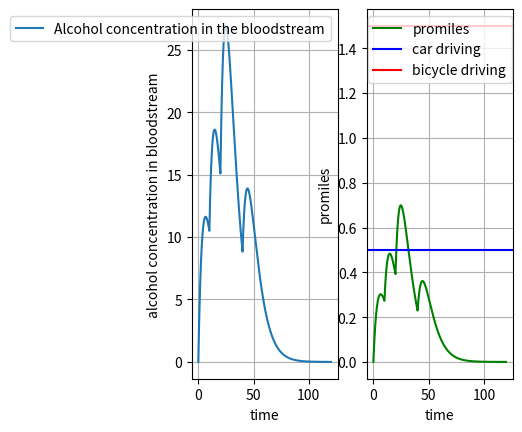

This chart was generated by the following Python code:
import numpy as np
from matplotlib import pyplot as plt

# set values ------------------------------------------------------------------------------------------------------------------
ka = 0.150
ke = 0.154
reaction_rates = [ka, ke]
S = np.array([[-1, 0],
              [1, -1]])
x0_init = 200
x1_init = 0
initial_state_vector = [x0_init, x1_init]
# --------------------------------------------------------------------------------------------------------------------------------------

# necessary function definitions ------------------------------------------------------------------------------------------------------
def propensities(state_vector, reaction_rates):
    R = np.zeros(2)
    R[0] = state_vector[0]*reaction_rates[0]
    R[1] = state_vector[1]*reaction_rates[1]
    return R


def ODE(stoi_matrix, prop_fun, state_vector, rates):
   return np.dot(stoi_matrix, prop_fun(state_vector, rates))


def ExplicitEuler(init_state_vector, time_step, time_final, prop_fun, ODE_fun, stoi_matrix, reaction_rates):
    NumSteps = int(time_final/time_step) # number of time points
    times = np.zeros(NumSteps+1)  # 1D array to store the times

    # 2D array to store the states of x0, x1 at each given time
    # for every time step there is a row
    # one column for x0 and one column for x1
    states = np.zeros((np.size(times), len(init_state_vector)))
    states[0] = init_state_vector

    for step in range(0, NumSteps):
        times[step+1] = times[step] + time_step
        states[step+1] = states[step] + time_step*ODE_fun(stoi_matrix = stoi_matrix, prop_fun = prop_fun, state_vector = states[step], rates = reaction_rates)
    
    return times, states

(times, states) = ExplicitEuler(init_state_vector=[200,0], time_step=1, time_final=10, prop_fun=propensities, ODE_fun=ODE, stoi_matrix=S, reaction_rates=reaction_rates)

# ---------------------------------------------------------------------------------------------------------------------------------------

# define how much mg of ethanol does a drink have
long_drink = 16
wine_glass = 24
beer = 25

# define what and in which order you drink
water = 0 # for coding reasons, the last intake has to have 0mg of ethanol
drinking_sequence = [long_drink*2, wine_glass*2, beer, beer*2, water]

# define how often have you drunk these drinks
time_from_last_drink_to_party_end = 80  # the last time interval corresponds to the time from the last alcohol intake to the leave
drinking_intervals = [10,10,20,time_from_last_drink_to_party_end]


# set lists to hold the values and set initial states
state = [0,0]
times_total = []
states_total = []
state = [drinking_sequence[0], 0]

for what, time_interval in zip(drinking_sequence, drinking_intervals):
    (times, states) = ExplicitEuler(init_state_vector = state, time_step=0.01, time_final=time_interval, prop_fun=propensities, ODE_fun=ODE, stoi_matrix=S, reaction_rates=reaction_rates)
    
    alcohol_conc_in_blood = []
    alcohol_conc_in_digestive_tract = []
    
    for row in states:
        alcohol_conc_in_blood.append(row[1])
        alcohol_conc_in_digestive_tract.append(row[0])

    states_total.append(alcohol_conc_in_blood)   # nested list will get created, deal with this later
    times_total.append(times)
    state = [alcohol_conc_in_digestive_tract[-1] + what, alcohol_conc_in_blood[-1]]


# unlist the nested states_total list
states_total = [state for states_nested in states_total for state in states_nested]


add = 0.00
times_cumulative = []

for row, time_interval in zip(times_total, drinking_intervals):
   for i in row:
      times_cumulative.append(i+add)
   add = add + time_interval


weight = 74
constant = (520*weight)
promiles = []

for state in states_total:
    promiles.append((state/constant)*1000)


# just for us to help
times_bicycle = []
times_car = []
threshold = 0.0009

for conc, time in zip(promiles, times_cumulative):
    if abs(conc - 0.5) <= threshold:
        times_bicycle.append(time)
    elif abs(conc - 1.6) <= threshold:
        times_car.append(time)

print("Times when the promiles are equal to the bicycle threshold: {x}".format(x = times_bicycle))
print("Times when the promiles are equal to the car threshold: {y}".format(y = times_car))

plt.subplot(1,3,1)
plt.plot(times_cumulative, states_total, label = "Alcohol concentration in the bloodstream")
plt.xlabel("time")
plt.ylabel("alcohol concentration in bloodstream")
plt.legend()
plt.grid()

plt.subplot(1,3,2)
plt.plot(times_cumulative, promiles, label = "promiles", color = "green")
plt.axhline(y=0.5, color='blue', linestyle='-', label = "car driving")
plt.axhline(y=1.5, color='r', linestyle='-', label = "bicycle driving")
plt.xlabel("time")
plt.ylabel("promiles")
plt.legend()


plt.grid()
plt.show()
